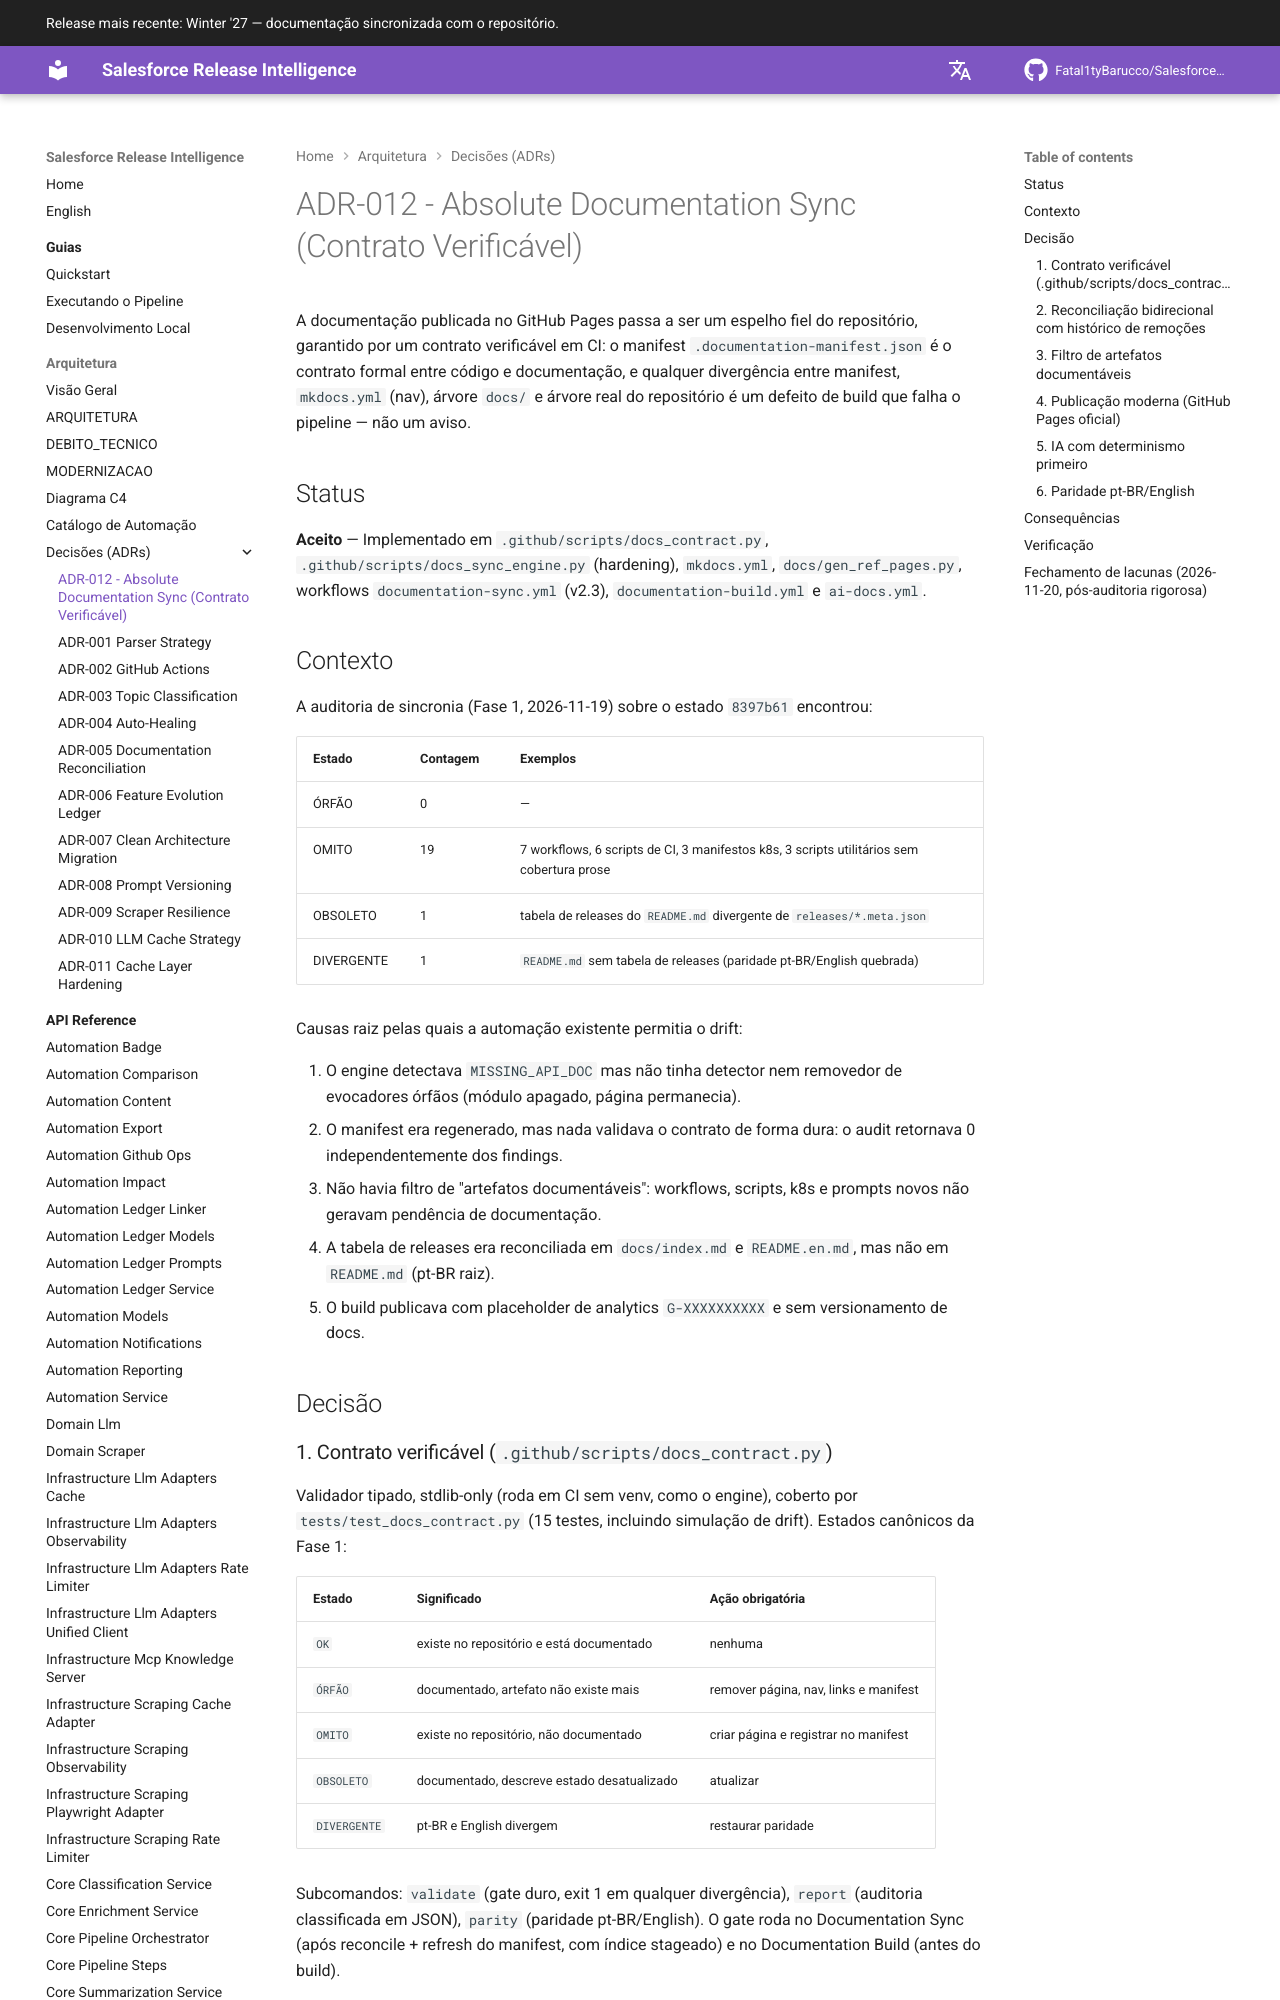

repository: Fatal1tyBarucco/Salesforce-WebDev · page: 0.7.1/architecture/decisions/adr-012-absolute-documentation-sync/index.html · generator: mkdocs

# ADR-012 - Absolute Documentation Sync (Contrato Verificável)

A documentação publicada no GitHub Pages passa a ser um espelho fiel do repositório, garantido por um contrato verificável em CI: o manifest `.documentation-manifest.json` é o contrato formal entre código e documentação, e qualquer divergência entre manifest, `mkdocs.yml` (nav), árvore `docs/` e árvore real do repositório é um defeito de build que falha o pipeline — não um aviso.

## Status

**Aceito** — Implementado em `.github/scripts/docs_contract.py`, `.github/scripts/docs_sync_engine.py` (hardening), `mkdocs.yml`, `docs/gen_ref_pages.py`, workflows `documentation-sync.yml` (v2.3), `documentation-build.yml` e `ai-docs.yml`.

## Contexto

A auditoria de sincronia (Fase 1, 2026-11-19) sobre o estado `8397b61` encontrou:

| Estado | Contagem | Exemplos |
|--------|----------|----------|
| ÓRFÃO | 0 | — |
| OMITO | 19 | 7 workflows, 6 scripts de CI, 3 manifestos k8s, 3 scripts utilitários sem cobertura prose |
| OBSOLETO | 1 | tabela de releases do `README.md` divergente de `releases/*.meta.json` |
| DIVERGENTE | 1 | `README.md` sem tabela de releases (paridade pt-BR/English quebrada) |

Causas raiz pelas quais a automação existente permitia o drift:

1. O engine detectava `MISSING_API_DOC` mas não tinha detector nem removedor de evocadores órfãos (módulo apagado, página permanecia).
2. O manifest era regenerado, mas nada validava o contrato de forma dura: o audit retornava 0 independentemente dos findings.
3. Não havia filtro de "artefatos documentáveis": workflows, scripts, k8s e prompts novos não geravam pendência de documentação.
4. A tabela de releases era reconciliada em `docs/index.md` e `README.en.md`, mas não em `README.md` (pt-BR raiz).
5. O build publicava com placeholder de analytics `G-XXXXXXXXXX` e sem versionamento de docs.

## Decisão

### 1. Contrato verificável (`.github/scripts/docs_contract.py`)

Validador tipado, stdlib-only (roda em CI sem venv, como o engine), coberto por `tests/test_docs_contract.py` (15 testes, incluindo simulação de drift). Estados canônicos da Fase 1:

| Estado | Significado | Ação obrigatória |
|--------|-------------|------------------|
| `OK` | existe no repositório e está documentado | nenhuma |
| `ÓRFÃO` | documentado, artefato não existe mais | remover página, nav, links e manifest |
| `OMITO` | existe no repositório, não documentado | criar página e registrar no manifest |
| `OBSOLETO` | documentado, descreve estado desatualizado | atualizar |
| `DIVERGENTE` | pt-BR e English divergem | restaurar paridade |

Subcomandos: `validate` (gate duro, exit 1 em qualquer divergência), `report` (auditoria classificada em JSON), `parity` (paridade pt-BR/English). O gate roda no Documentation Sync (após reconcile + refresh do manifest, com índice stageado) e no Documentation Build (antes do build).

### 2. Reconciliação bidirecional com histórico de remoções

O engine passa a remover, deterministicamente:

- evocadores de API cujo módulo/pacote deixou de existir (evocadores de pacote `__init__.py` são legítimos e preservados);
- entradas de nav cujo alvo não existe nem no índice git nem no filesystem (páginas criadas na própria reconciliação nunca são removidas).

Toda remoção gera registro append-only em `manifest["removals"]` com `path`, `removed_at`, `commit` e `reason` — nada é removido silenciosamente. O histórico sobrevive a regenerações do baseline.
